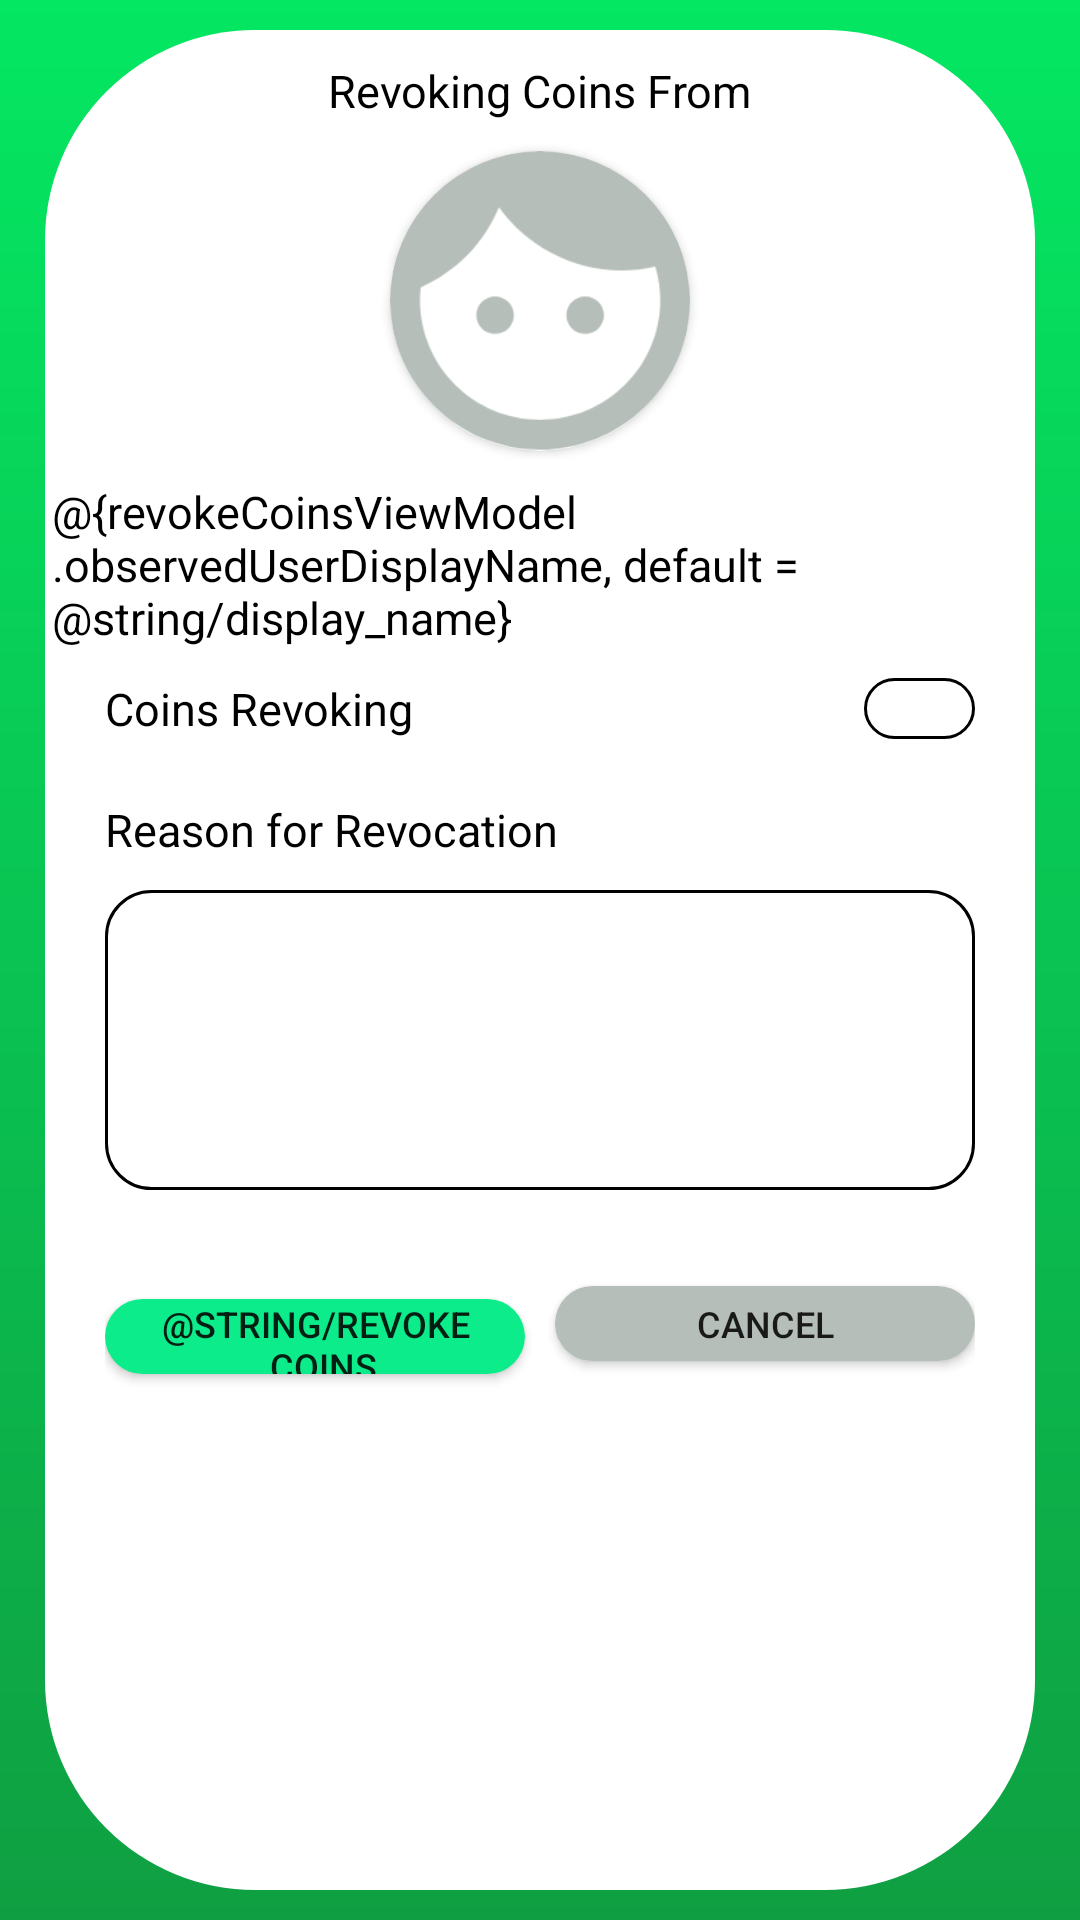

Write the Android layout XML for this screen, with the resource values it uses.
<!-- AndroidManifest.xml: application theme AppTheme -->
<!-- res/layout/fragment_revoke_coins.xml -->
<?xml version="1.0" encoding="utf-8"?>
    <LinearLayout xmlns:android="http://schemas.android.com/apk/res/android"
        xmlns:app="http://schemas.android.com/apk/res-auto"
        xmlns:tools="http://schemas.android.com/tools"
        android:layout_width="match_parent"
        android:layout_height="match_parent"
        android:background="@drawable/login_screen_gradient"
        android:paddingLeft="15dp"
        android:paddingRight="15dp"
        android:paddingTop="10dp"
        android:paddingBottom="10dp"
        tools:context=".views.activities.profiles.CreateProfileActivity">

        <RelativeLayout
            android:id="@+id/user_profile_body"
            android:layout_width="match_parent"
            android:layout_height="match_parent"
            android:orientation="vertical"
            android:paddingEnd="5dp"
            android:background="@drawable/my_profile_rounded_background"
            tools:context=".views.activities.profiles.CreateProfileActivity"
            tools:ignore="RtlSymmetry,UselessParent"
            android:clipToPadding="false">

            <TextView
                android:id="@+id/revoking_coins_title_textView"
                android:layout_width="wrap_content"
                android:layout_height="wrap_content"
                android:text="@string/revoking_coins_from"
                android:fontFamily="sans-serif"
                android:layout_marginTop="10dp"
                android:textSize="15sp"
                android:textColor="@color/black"
                android:layout_centerHorizontal="true" />

            <androidx.cardview.widget.CardView
                android:id="@+id/cardView"
                android:layout_marginTop="10dp"
                android:layout_width="100dp"
                android:layout_height="100dp"
                app:cardCornerRadius="100dp"
                android:layout_centerHorizontal="true"
                android:layout_below="@id/revoking_coins_title_textView">

                <ImageView
                    android:id="@+id/user_profile_picture"
                    android:layout_width="match_parent"
                    android:layout_height="match_parent"
                    android:background="@drawable/face_icon"
                    android:contentDescription="@string/user_profile_picture"
                    android:scaleType="centerCrop" />
            </androidx.cardview.widget.CardView>

            <TextView
                android:id="@+id/display_name_text_view"
                android:layout_width="wrap_content"
                android:layout_height="wrap_content"
                android:layout_marginTop="10dp"
                android:text="@{revokeCoinsViewModel.observedUserDisplayName, default = @string/display_name}"
                android:textSize="15sp"
                android:textColor="@color/black"
                android:layout_centerHorizontal="true"
                android:layout_below="@id/cardView"/>

            <TextView
                android:id="@+id/coins_revoking_textView"
                android:layout_width="wrap_content"
                android:layout_height="wrap_content"
                android:text="@string/coins_revoking"
                android:fontFamily="sans-serif"
                android:layout_marginTop="10dp"
                android:layout_marginStart="20dp"
                android:textSize="15sp"
                android:layout_below="@id/display_name_text_view"
                android:textColor="@color/black" />

            <EditText
                android:id="@+id/coins_revoking_edit_text"
                android:layout_width="match_parent"
                android:layout_height="wrap_content"
                android:background="@drawable/edit_text_background"
                android:autofillHints=""
                android:layout_marginEnd="15dp"
                android:layout_marginStart="150dp"
                android:layout_toEndOf="@+id/coins_revoking_textView"
                android:layout_alignTop="@+id/coins_revoking_textView"
                android:layout_alignBottom="@+id/coins_revoking_textView"
                android:inputType="text"
                android:gravity="top|start"
                tools:ignore="LabelFor" />

            <TextView
                android:id="@+id/reasons_title_textView"
                android:layout_width="wrap_content"
                android:layout_height="wrap_content"
                android:text="@string/reason_for_revocation"
                android:fontFamily="sans-serif"
                android:layout_marginTop="20dp"
                android:layout_marginStart="20dp"
                android:textSize="15sp"
                android:layout_below="@id/coins_revoking_textView"
                android:textColor="@color/black" />

            <EditText
                android:id="@+id/reason_for_revocation_edit_text"
                android:layout_width="match_parent"
                android:layout_height="100dp"
                android:background="@drawable/edit_text_background"
                android:autofillHints=""
                android:layout_marginEnd="15dp"
                android:layout_marginTop="10dp"
                android:layout_alignStart="@id/reasons_title_textView"
                android:layout_below="@id/reasons_title_textView"
                android:inputType="text"
                android:gravity="top|start"
                tools:ignore="LabelFor" />

            <LinearLayout
                android:id="@+id/action_buttons"
                android:layout_width="match_parent"
                android:layout_height="wrap_content"
                android:layout_below="@+id/reason_for_revocation_edit_text"
                android:layout_alignStart="@id/reason_for_revocation_edit_text"
                android:paddingBottom="10dp"
                android:layout_marginTop="30dp"
                android:clipToPadding="false"
                android:layout_alignEnd="@id/reason_for_revocation_edit_text">
                <Button
                    android:id="@+id/revoke_coins_button"
                    android:layout_width="0dp"
                    android:layout_height="25dp"
                    android:layout_weight="1"
                    android:background="@drawable/rounded_button_green"
                    android:layout_marginTop="2dp"
                    android:layout_marginEnd="5dp"
                    android:textSize="12sp"
                    android:text="@string/revoke_coins"
                    tools:ignore="ButtonStyle" />

                <Button
                    android:id="@+id/cancel_revoke_coins_button"
                    android:layout_width="0dp"
                    android:layout_height="25dp"
                    android:layout_weight="1"
                    android:layout_marginStart="5dp"
                    android:background="@drawable/rounded_button_light_gray"
                    android:layout_marginTop="2dp"
                    android:textSize="12sp"
                    android:text="@string/cancel"
                    tools:ignore="ButtonStyle" />
            </LinearLayout>

        </RelativeLayout>

    </LinearLayout>
<!-- resources referenced by this layout -->
<resources>
  <color name="black">#000000</color>
  <!-- drawable edit_text_background (drawable) -->
  <?xml version="1.0" encoding="utf-8"?>
  <selector xmlns:android="http://schemas.android.com/apk/res/android">
      <item>
          <shape android:shape="rectangle">
              <stroke android:width="1dp" android:color="@color/black"/>
              <corners android:radius="15dp"/>
          </shape>
      </item>
  </selector>
  <!-- drawable face_icon: png bitmap (drawable-hdpi, 5097 bytes) -->
  <!-- drawable login_screen_gradient (drawable) -->
  <?xml version="1.0" encoding="utf-8"?>
  <shape
      xmlns:android="http://schemas.android.com/apk/res/android"
      android:shape="rectangle">
      <gradient
          android:type="linear"
          android:startColor="@color/lightGreen"
          android:endColor="@color/darkGreen"
          android:angle="270"/>
  </shape>
  <!-- drawable my_profile_rounded_background (drawable) -->
  <?xml version="1.0" encoding="utf-8"?>
  <shape
      xmlns:android="http://schemas.android.com/apk/res/android"
      android:shape="rectangle">
      <solid android:color="@color/white"/>
      <corners android:radius="70dp"/>
  </shape>
  <!-- drawable rounded_button_green (drawable) -->
  <?xml version="1.0" encoding="utf-8"?>
  <shape
      xmlns:android="http://schemas.android.com/apk/res/android"
      android:shape="rectangle">
      <solid android:color="@color/greenButton"/>
      <corners android:radius="30dp"/>
  </shape>
  <!-- drawable rounded_button_light_gray (drawable) -->
  <?xml version="1.0" encoding="utf-8"?>
  <shape
      xmlns:android="http://schemas.android.com/apk/res/android"
      android:shape="rectangle">
      <solid android:color="@color/lightGray"/>
      <corners android:radius="30dp"/>
  </shape>
  <string name="cancel">Cancel</string>
  <string name="coins_revoking">Coins Revoking</string>
  <string name="display_name">Display Name</string>
  <string name="reason_for_revocation">Reason for Revocation</string>
  <string name="revoking_coins_from">Revoking Coins From</string>
  <string name="user_profile_picture">User profile picture</string>
  <style name="AppTheme" parent="Theme.AppCompat.Light">
          
          <item name="colorPrimary">@color/white</item>
          <item name="colorAccent">@color/greenButton</item>
      </style>
  <color name="lightGreen">#04E762</color>
  <color name="darkGreen">#0F9F42</color>
  <color name="white">#ffffff</color>
  <color name="greenButton">#0DEC8A</color>
  <color name="lightGray">#B6BEB9</color>
</resources>
